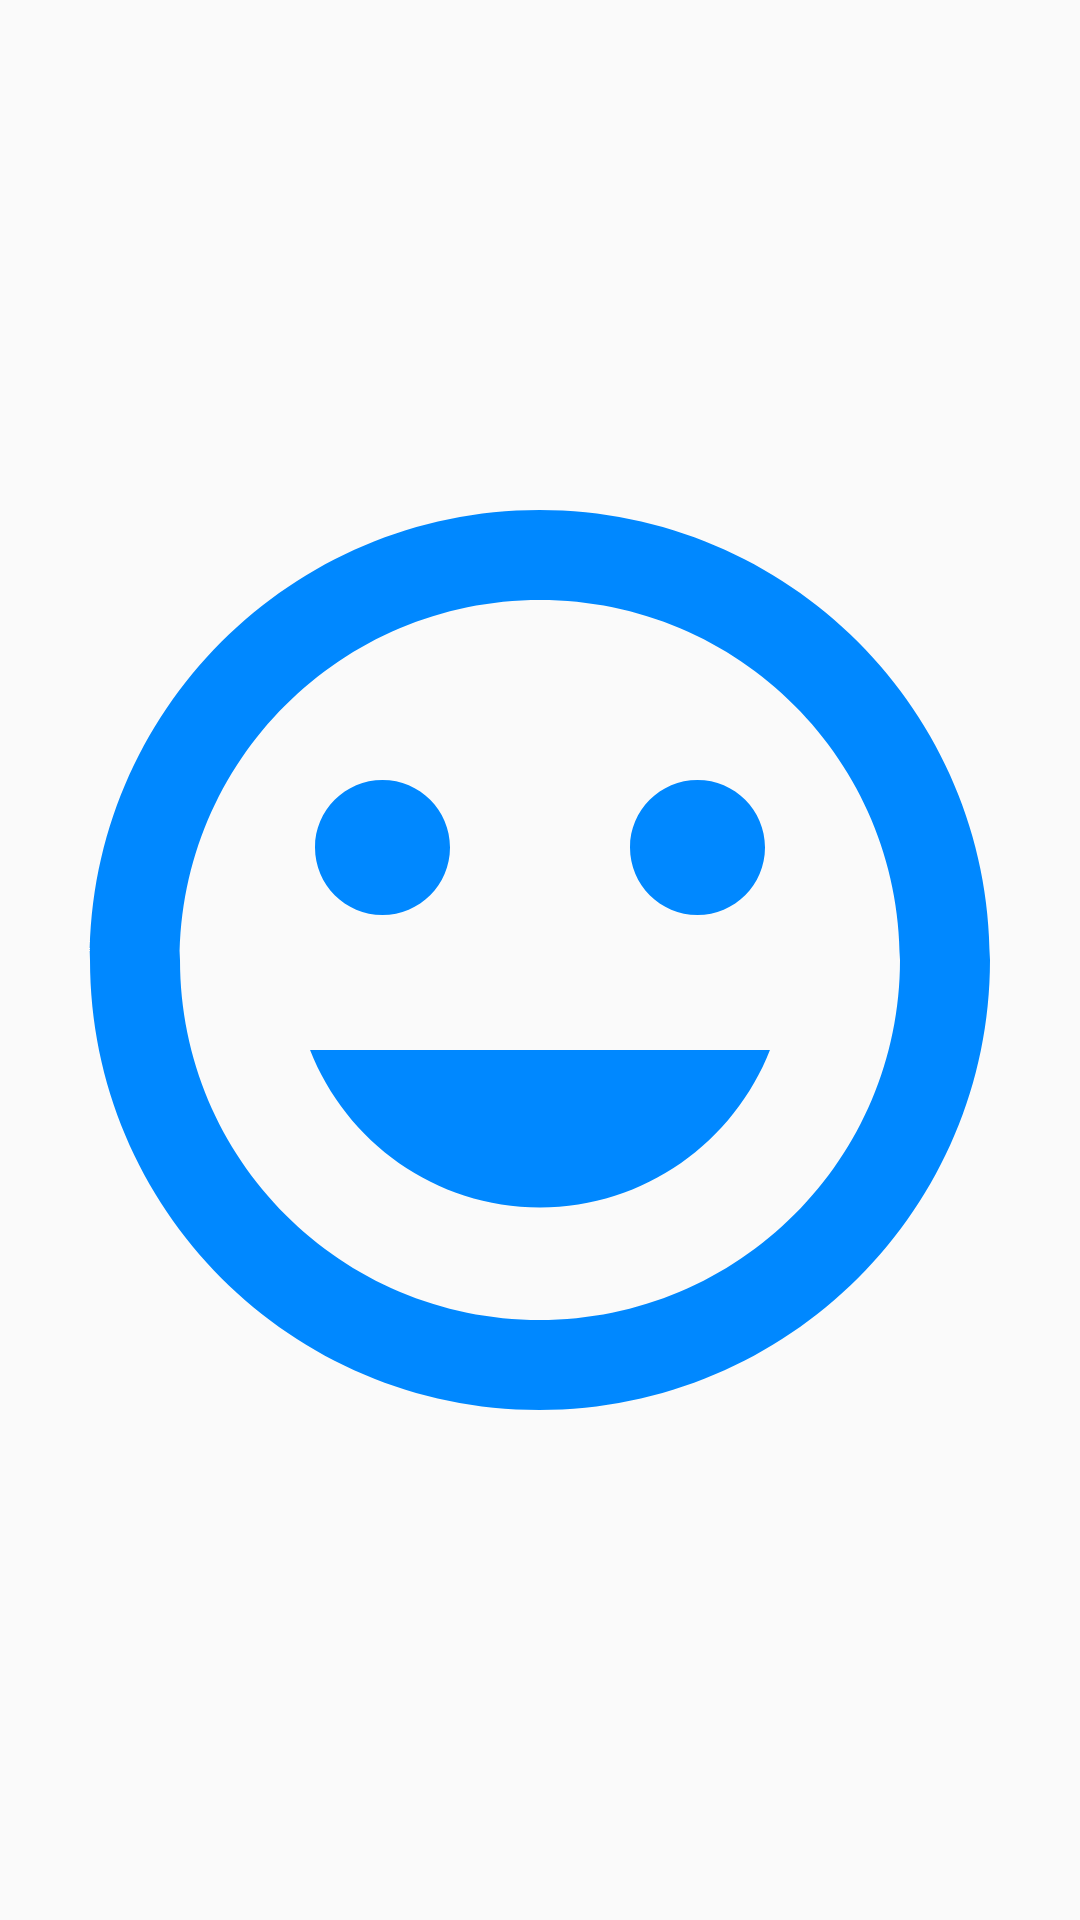

Layout XML and referenced resources for this Android screen:
<!-- AndroidManifest.xml: application theme Theme.AndroidAppTemplate -->
<!-- res/layout/activity_splash.xml -->
<?xml version="1.0" encoding="utf-8"?>
<androidx.constraintlayout.widget.ConstraintLayout xmlns:android="http://schemas.android.com/apk/res/android"
    xmlns:app="http://schemas.android.com/apk/res-auto"
    xmlns:tools="http://schemas.android.com/tools"
    android:layout_width="match_parent"
    android:layout_height="match_parent"
    tools:context=".features.splash.SplashActivity">

    <ImageView
        android:id="@+id/imageView"
        android:layout_width="0dp"
        android:layout_height="0dp"
        android:scaleType="fitCenter"
        android:contentDescription="@null"
        android:src="@drawable/splash_image"
        app:layout_constraintBottom_toBottomOf="parent"
        app:layout_constraintEnd_toEndOf="parent"
        app:layout_constraintStart_toStartOf="parent"
        app:layout_constraintTop_toTopOf="parent" />
</androidx.constraintlayout.widget.ConstraintLayout>
<!-- resources referenced by this layout -->
<resources>
  <!-- drawable splash_image (drawable) -->
  <vector xmlns:android="http://schemas.android.com/apk/res/android"
      android:width="80dp"
      android:height="80dp"
      android:tint="#0088FF"
      android:viewportWidth="24"
      android:viewportHeight="24">
      <path
          android:fillColor="@android:color/white"
          android:pathData="M11.99,2C6.47,2 2,6.48 2,12s4.47,10 9.99,10C17.52,22 22,17.52 22,12S17.52,2 11.99,2zM12,20c-4.42,0 -8,-3.58 -8,-8s3.58,-8 8,-8 8,3.58 8,8 -3.58,8 -8,8zM15.5,11c0.83,0 1.5,-0.67 1.5,-1.5S16.33,8 15.5,8 14,8.67 14,9.5s0.67,1.5 1.5,1.5zM8.5,11c0.83,0 1.5,-0.67 1.5,-1.5S9.33,8 8.5,8 7,8.67 7,9.5 7.67,11 8.5,11zM12,17.5c2.33,0 4.31,-1.46 5.11,-3.5L6.89,14c0.8,2.04 2.78,3.5 5.11,3.5z" />
  </vector>
  <style name="Theme.AndroidAppTemplate" parent="android:Theme.Material.Light.NoActionBar" />
</resources>
